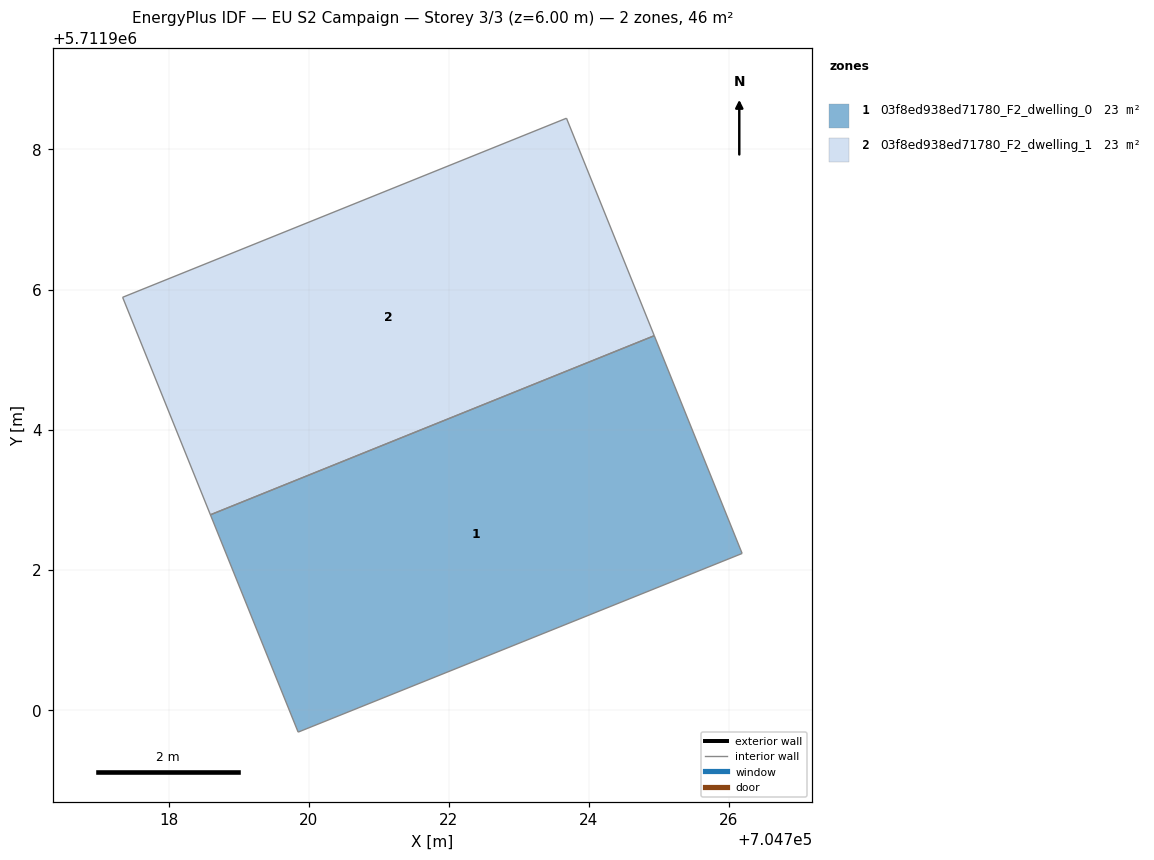
=== STOREY PLAN SPEC (per zone: floor XY polygon, exterior-wall plan segments, windows/doors) ===
zone 1: 03f8ed938ed71780_F2_dwelling_0  (22.9 m²)
  floor: (704726.19, 5711902.23) (704724.93, 5711905.34) (704718.60, 5711902.79) (704719.85, 5711899.68)
  interior walls: 4
zone 2: 03f8ed938ed71780_F2_dwelling_1  (22.9 m²)
  floor: (704724.93, 5711905.34) (704723.68, 5711908.45) (704717.34, 5711905.89) (704718.60, 5711902.79)
  interior walls: 4

=== DERIVED (storey summary) ===
Building: EU S2 Campaign
Storey: 3 of 3  (floor level z = 6.00 m)
Storey gross floor area: 45.7 m²
Zones on this storey: 2
  - 03f8ed938ed71780_F2_dwelling_0: floor 22.9 m²
  - 03f8ed938ed71780_F2_dwelling_1: floor 22.9 m²
Zone adjacency (shared interzone walls):
  - 03f8ed938ed71780_F2_dwelling_0 ↔ 03f8ed938ed71780_F2_dwelling_1